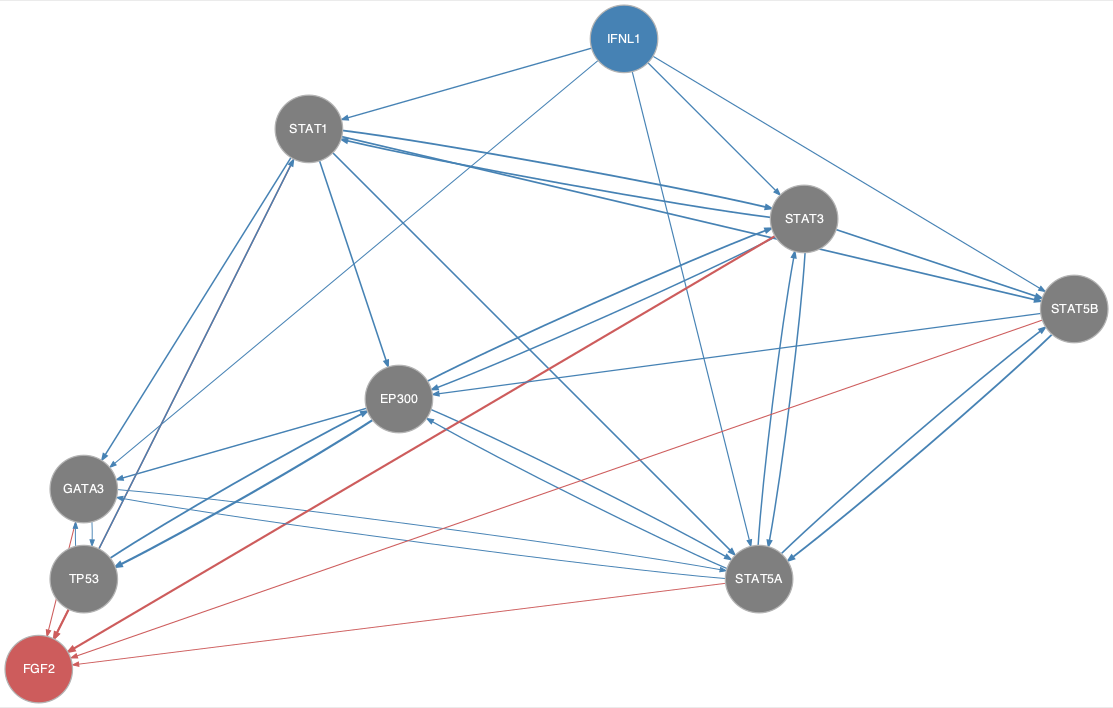

Data behind this chart, as committed beside it:
from	to
EP300	GATA3
EP300	STAT3
EP300	STAT5A
EP300	TP53
GATA3	STAT5A
GATA3	TP53
IFNL1	GATA3
IFNL1	STAT1
IFNL1	STAT3
IFNL1	STAT5A
IFNL1	STAT5B
STAT1	EP300
STAT1	GATA3
STAT1	STAT3
STAT1	STAT5A
STAT1	STAT5B
STAT3	EP300
STAT3	STAT1
STAT3	STAT5A
STAT3	STAT5B
STAT5A	EP300
STAT5A	GATA3
STAT5A	STAT3
STAT5A	STAT5B
STAT5B	EP300
STAT5B	STAT5A
TP53	EP300
TP53	GATA3
TP53	STAT1
GATA3	FGF2
STAT1	FGF2
STAT3	FGF2
STAT5A	FGF2
STAT5B	FGF2
TP53	FGF2
